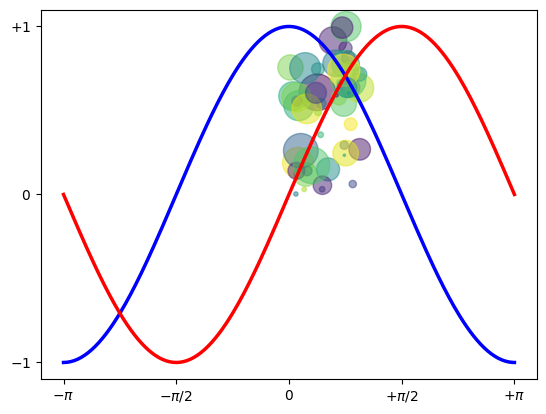

Write the Python code that produced this figure.
import numpy as np
import matplotlib.pyplot as plt

#%% build
N = 50
x = np.random.rand(N)
y = np.random.rand(N)
colors = np.random.rand(N)
area = np.pi * (15 * np.random.rand(N))**2  # 0 to 15 point radii
plt.scatter(x, y, s=area, c=colors, alpha=0.5)
plt.show()

X = np.linspace(-np.pi, np.pi, 256,endpoint=True)
C,S = np.cos(X), np.sin(X)

plt.plot(X, C, color="blue", linewidth=2.5, linestyle="-")
plt.plot(X, S, color="red", linewidth=2.5, linestyle="-")

plt.xlim(X.min()*1.1, X.max()*1.1)
plt.xticks([-np.pi, -np.pi/2, 0, np.pi/2, np.pi],
[r'$-\pi$', r'$-\pi/2$', r'$0$', r'$+\pi/2$', r'$+\pi$'])

plt.ylim(C.min()*1.1,C.max()*1.1)
plt.yticks([-1, 0, +1],
[r'$-1$', r'$0$', r'$+1$'])

plt.show()